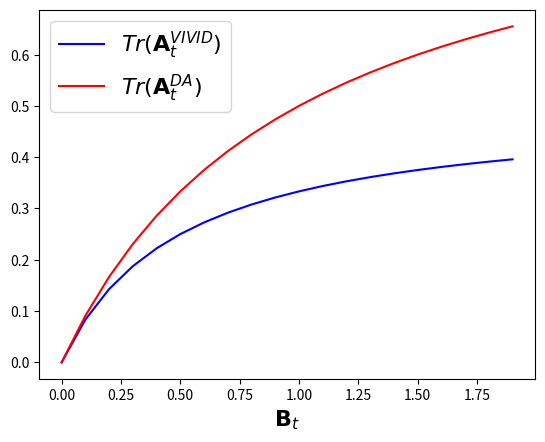

Generate this figure with matplotlib:
# here we calculate the posterior variance in a simple scalar case of VIVID using symbolic computation

from sympy import symbols,Matrix,lambdify

b, p, h,r = symbols('b,p,h,r')
M1 = Matrix(([b+p, b*h], [b*h, h**2*b+r]))
M2 = Matrix(([b, b*h]))
K = M2.T*M1.inv()
H_tilde = Matrix(([1, h]))
M3 = K*H_tilde
AA = (1-M3[0])*b 

QQ = r*b/(h*h*b+r)

f=lambdify((b,p,h,r), AA) 
Q=lambdify((b,h,r), QQ)

f_list = []
q_list = []
b_list = []

for i in range(20):
  b = i*0.1
  f_list.append(f(b,1,1,1))
  q_list.append(Q(b,1,1))
  b_list.append(b)


import matplotlib.pyplot as plt
plt.plot(b_list,f_list,'b',label='$Tr(\mathbf{A}^{{VIVID}}_t)$')
plt.plot(b_list,q_list,'r',label='$Tr(\mathbf{A}^{{DA}}_t)$')
plt.legend(fontsize = 16)
plt.xlabel('$\mathbf{B}_t$',fontsize = 16)
